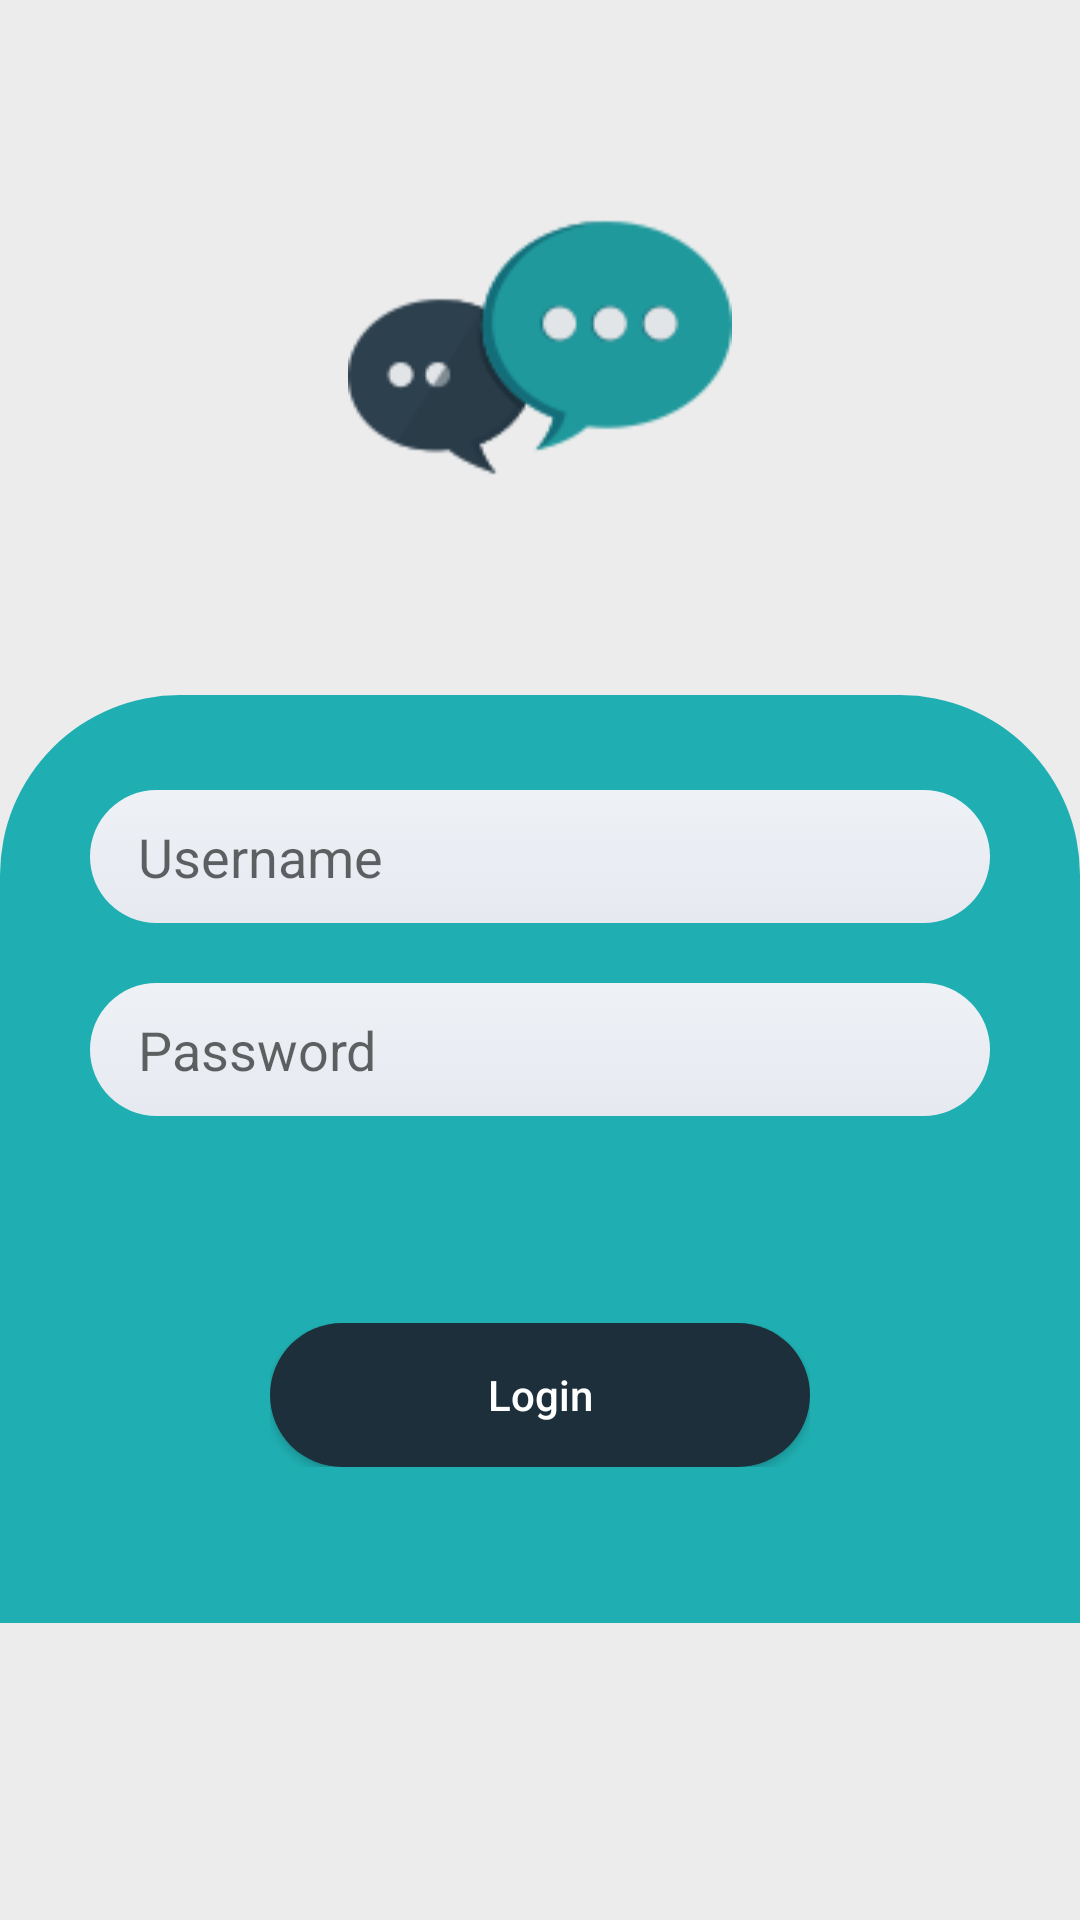

Reconstruct the res/layout file that produces this screen, plus the resources it refers to.
<!-- AndroidManifest.xml: application theme AppTheme -->
<!-- res/layout/activity_main.xml -->
<?xml version="1.0" encoding="utf-8"?>
<LinearLayout
    xmlns:android="http://schemas.android.com/apk/res/android"
    xmlns:tools="http://schemas.android.com/tools"
    android:layout_width="match_parent"
    android:background="#ececec"
    android:orientation="vertical"
    android:gravity="center"
    android:layout_height="match_parent"
    tools:context=".Activities.MainActivity">
    <ImageView
        android:layout_marginTop="20dp"
        android:layout_marginBottom="20dp"
        android:layout_gravity="center"
        android:src="@drawable/chat"
        android:layout_weight="1"
        android:layout_width="wrap_content"
        android:layout_height="wrap_content"/>
    <LinearLayout
        android:background="@drawable/gradient_loginpage"
        android:layout_weight="1"
        android:orientation="vertical"
        android:layout_gravity="center"
        android:gravity="center"
        android:layout_width="match_parent"
        android:layout_height="wrap_content">
        <EditText
            android:layout_marginBottom="10dp"
            android:layout_marginLeft="30dp"
            android:layout_marginRight="30dp"
            android:paddingLeft="16dp"
            android:paddingRight="16dp"
            android:paddingBottom="10dp"
            android:paddingTop="10dp"
            android:id="@+id/usernameE"
            android:inputType="text"
            android:maxLength="15"
            android:theme="@style/loginPageEditText"
            android:hint="Username"
            android:layout_gravity="center"
            android:background="@drawable/background_edit_text_login_page"
            android:layout_width="match_parent"
            android:layout_height="wrap_content"/>
        <EditText
            android:layout_marginTop="10dp"
            android:layout_marginBottom="10dp"
            android:layout_marginLeft="30dp"
            android:layout_marginRight="30dp"
            android:paddingLeft="16dp"
            android:paddingRight="16dp"
            android:paddingBottom="10dp"
            android:paddingTop="10dp"
            android:inputType="textPassword"
            android:id="@+id/passwordE"
            android:theme="@style/loginPageEditText"
            android:background="@drawable/background_edit_text_login_page"
            android:hint="Password"
            android:layout_width="match_parent"
            android:layout_height="wrap_content"/>
        <TextView
            android:background="@android:color/transparent"
            android:textAllCaps="false"
            android:id="@+id/forgotPassword"
            android:layout_marginRight="40dp"
            android:layout_marginLeft="40dp"
            android:layout_gravity="right"
            android:layout_width="wrap_content"
            android:layout_height="wrap_content"/>

        <FrameLayout
            android:layout_marginLeft="90dp"
            android:layout_marginRight="90dp"
            android:layout_marginBottom="20dp"
            android:layout_marginTop="40dp"
            android:layout_width="match_parent"
            android:layout_height="wrap_content">
            <ProgressBar
                android:id="@+id/progressLogin"
                android:visibility="gone"
                android:layout_gravity="center"
                android:theme="@style/loginPageEditText"
                android:layout_width="wrap_content"
                android:layout_height="wrap_content"/>
            <Button
                android:id="@+id/login"
                android:textColor="@android:color/white"
                android:layout_gravity="center|bottom"
                android:text="Login"
                android:textAllCaps="false"
                android:background="@drawable/background_login_btn"
                android:layout_width="match_parent"
                android:layout_height="wrap_content"/>
        </FrameLayout>
    </LinearLayout>

    <TextView
        android:layout_weight="1"
        android:textColor="@android:color/black"
        android:gravity="bottom|center"
        android:paddingBottom="16dp"
        android:background="#ececec"
        android:id="@+id/createAccount"
        android:layout_width="wrap_content"
        android:layout_height="wrap_content"/>

</LinearLayout>
<!-- resources referenced by this layout -->
<resources>
  <!-- drawable background_edit_text_login_page (drawable) -->
  <?xml version="1.0" encoding="utf-8"?>
  <selector xmlns:android="http://schemas.android.com/apk/res/android">
  
      <item>
          <shape>
              <corners android:radius="30dp"/>
              <gradient android:angle="90"
                  android:startColor="#e6e9f0"
                  android:endColor="#eef1f5"
                  android:type="linear"/>
          </shape>
      </item>
  </selector>
  <!-- drawable background_login_btn (drawable) -->
  <?xml version="1.0" encoding="utf-8"?>
  <shape xmlns:android="http://schemas.android.com/apk/res/android"
      android:shape="rectangle">
  
      <corners android:radius="50dp" />
      <solid android:color="#1D2F3A" />
  
  </shape>
  <!-- drawable chat: png bitmap (drawable, 5541 bytes) -->
  <!-- drawable gradient_loginpage (drawable) -->
  <?xml version="1.0" encoding="utf-8"?>
  <selector xmlns:android="http://schemas.android.com/apk/res/android">
  
      <item>
          <shape>
              <corners android:topRightRadius="60dp"
                  android:topLeftRadius="60dp"/>
              <gradient android:angle="90"
                  android:startColor="#1FAFB2"
                  android:endColor="#1FAFB2"
                  android:type="linear"/>
          </shape>
      </item>
  </selector>
  <style name="loginPageEditText" parent="@style/Theme.AppCompat.Light">
          <item name="colorAccent">#253744</item>
      </style>
  <style name="AppTheme" parent="Theme.AppCompat.Light.NoActionBar">
          
          <item name="colorPrimary">@color/colorPrimary</item>
          <item name="colorPrimaryDark">@color/colorLoginBackground</item>
          <item name="colorAccent">@color/colorAccent</item>
      </style>
  <color name="colorPrimary">#008577</color>
  <color name="colorLoginBackground">#ececec</color>
  <color name="colorAccent">#D81B60</color>
</resources>
